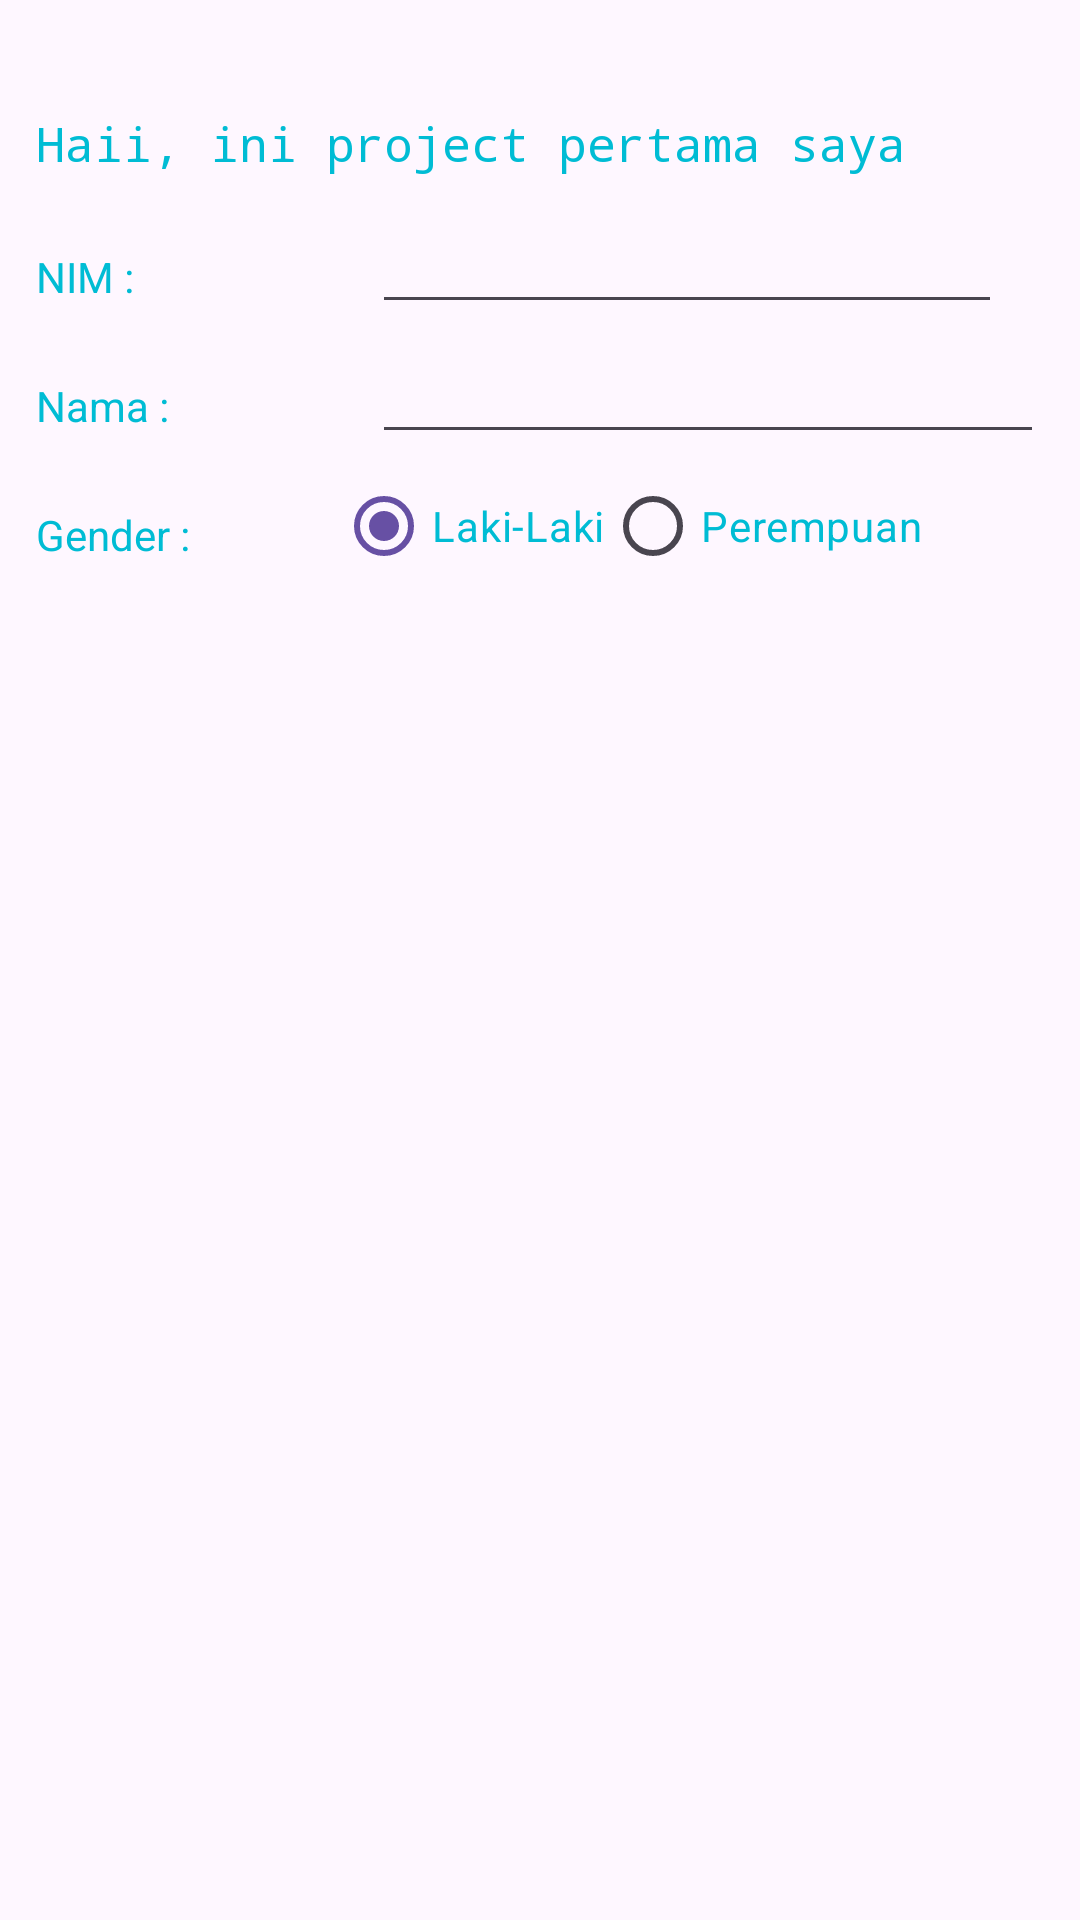

Write the Android layout XML for this screen, with the resource values it uses.
<!-- AndroidManifest.xml: application theme Theme.ProjectBP2726 -->
<!-- res/layout/activity_main.xml -->
<?xml version="1.0" encoding="utf-8"?>
<androidx.constraintlayout.widget.ConstraintLayout xmlns:android="http://schemas.android.com/apk/res/android"
    xmlns:app="http://schemas.android.com/apk/res-auto"
    xmlns:tools="http://schemas.android.com/tools"
    android:layout_width="match_parent"
    android:layout_height="match_parent"
    tools:context=".MainActivity">

    <TextView
        android:id="@+id/textView2"
        android:layout_width="match_parent"
        android:layout_height="wrap_content"
        android:layout_marginStart="12dp"
        android:layout_marginTop="24dp"
        android:layout_marginEnd="12dp"
        android:fontFamily="monospace"
        android:text="Haii, ini project pertama saya"
        android:textColor="#00BCD4"
        android:textSize="16sp"
        app:layout_constraintBottom_toBottomOf="parent"
        app:layout_constraintEnd_toEndOf="parent"
        app:layout_constraintHorizontal_bias="0.047"
        app:layout_constraintStart_toStartOf="parent"
        app:layout_constraintTop_toTopOf="parent"
        app:layout_constraintVertical_bias="0.022" />

    <TextView
        android:id="@+id/textView"
        android:layout_width="100sp"
        android:layout_height="wrap_content"
        android:layout_marginStart="12dp"
        android:layout_marginTop="24dp"
        android:text="NIM :"
        android:textColor="#00BCD4"
        app:layout_constraintStart_toStartOf="parent"
        app:layout_constraintTop_toBottomOf="@+id/textView2" />

    <EditText
        android:id="@+id/editTextText"
        android:layout_width="wrap_content"
        android:layout_height="wrap_content"
        android:layout_marginStart="12dp"
        android:layout_marginTop="8dp"
        android:ems="10"
        android:inputType="text"
        android:textColor="#00BCD4"
        app:layout_constraintStart_toEndOf="@+id/textView"
        app:layout_constraintTop_toBottomOf="@+id/textView2" />

    <TextView
        android:id="@+id/textView3"
        android:layout_width="100sp"
        android:layout_height="wrap_content"
        android:layout_marginStart="12dp"
        android:layout_marginTop="24dp"
        android:text="Nama :"
        android:textColor="#00BCD4"
        app:layout_constraintStart_toStartOf="parent"
        app:layout_constraintTop_toBottomOf="@+id/textView" />

    <EditText
        android:id="@+id/editTextText2"
        android:layout_width="0dp"
        android:layout_height="wrap_content"
        android:layout_marginStart="12dp"
        android:layout_marginTop="2dp"
        android:layout_marginEnd="12dp"
        android:ems="10"
        android:inputType="text"
        android:textColor="#00BCD4"
        app:layout_constraintEnd_toEndOf="parent"
        app:layout_constraintStart_toEndOf="@+id/textView3"
        app:layout_constraintTop_toBottomOf="@+id/editTextText" />

    <TextView
        android:id="@+id/textView4"
        android:layout_width="100sp"
        android:layout_height="wrap_content"
        android:layout_marginStart="12dp"
        android:layout_marginTop="24dp"
        android:text="Gender :"
        android:textColor="#00BCD4"
        app:layout_constraintStart_toStartOf="parent"
        app:layout_constraintTop_toBottomOf="@+id/textView3" />

    <RadioButton
        android:id="@+id/radioButton"
        android:layout_width="wrap_content"
        android:layout_height="wrap_content"
        android:checked="true"
        android:text="Laki-Laki"
        android:textColor="#00BCD4"
        app:layout_constraintStart_toEndOf="@+id/textView4"
        app:layout_constraintTop_toBottomOf="@+id/editTextText2" />

    <RadioButton
        android:id="@+id/radioButton2"
        android:layout_width="wrap_content"
        android:layout_height="wrap_content"
        android:checked="false"
        android:text="Perempuan"
        android:textColor="#00BCD4"
        app:layout_constraintStart_toEndOf="@+id/radioButton"
        app:layout_constraintTop_toBottomOf="@+id/editTextText2" />

</androidx.constraintlayout.widget.ConstraintLayout>
<!-- resources referenced by this layout -->
<resources>
  <style name="Theme.ProjectBP2726" parent="Base.Theme.ProjectBP2726" />
  <style name="Base.Theme.ProjectBP2726" parent="Theme.Material3.DayNight.NoActionBar">
          
          
      </style>
</resources>
